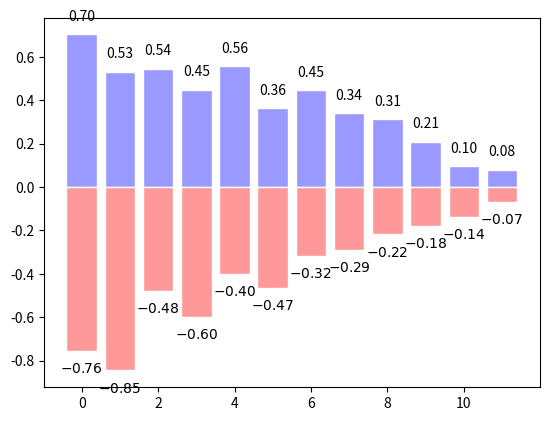

Recreate this plot in Python.
import matplotlib.pyplot as plt
import numpy as np

n = 12
X = np.arange(n)
Y1 = (1 - X / float(n)) * np.random.uniform(0.5, 1.0, n)
Y2 = (1 - X / float(n)) * np.random.uniform(0.5, 1.0, n)

plt.bar(X, +Y1, facecolor='#9999ff', edgecolor='white')
plt.bar(X, -Y2, facecolor='#ff9999', edgecolor='white')

# zip -> X，Y1分别传入x和y
for x, y in zip(X, Y1):
    # ha :horizontal alignment 横对齐
    plt.text(x, y + 0.05, "%0.2f" % y, ha='center', va='bottom')

for x, y in zip(X, Y2):
    # ha :horizontal alignment 横对齐
    plt.text(x, -y - 0.05, r"$-%0.2f$" % y, ha='center', va='top')

plt.show()
